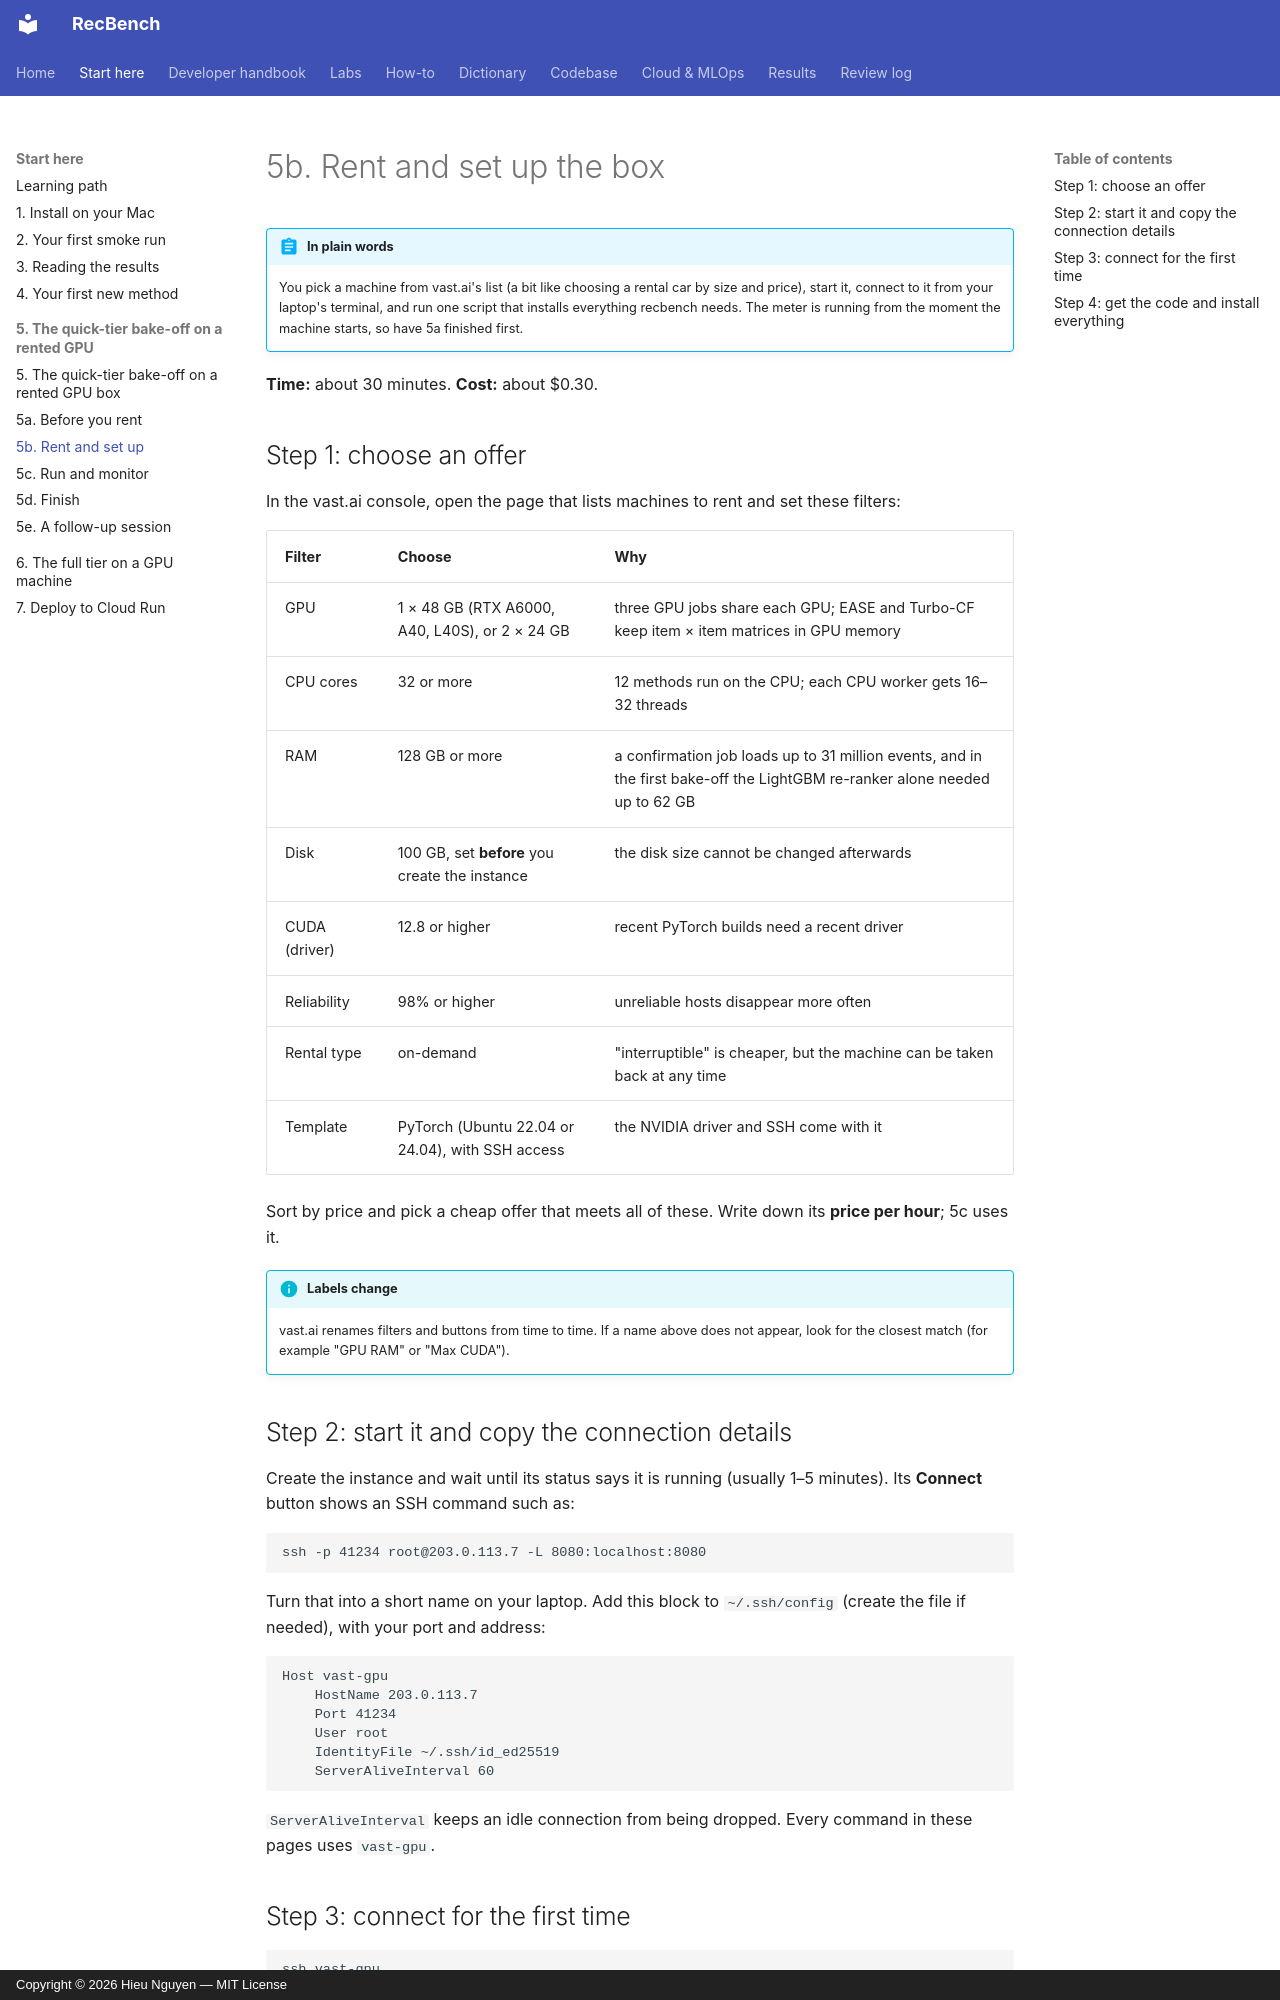

repository: trunghieu11/recbench · page: start/box-2-rent-and-set-up/index.html · generator: mkdocs · copyright: Copyright © 2026 Hieu Nguyen — MIT License

# 5b. Rent and set up the box

!!! abstract "In plain words"
    You pick a machine from vast.ai's list (a bit like choosing a rental car by size and price), start it, connect
    to it from your laptop's terminal, and run one script that installs everything recbench needs. The meter is
    running from the moment the machine starts, so have 5a finished first.

**Time:** about 30 minutes. **Cost:** about $0.30.

## Step 1: choose an offer

In the vast.ai console, open the page that lists machines to rent and set these filters:

| Filter | Choose | Why |
|---|---|---|
| GPU | 1 × 48 GB (RTX A6000, A40, L40S), or 2 × 24 GB | three GPU jobs share each GPU; EASE and Turbo-CF keep item × item matrices in GPU memory |
| CPU cores | 32 or more | 12 methods run on the CPU; each CPU worker gets 16–32 threads |
| RAM | 128 GB or more | a confirmation job loads up to 31 million events, and in the first bake-off the LightGBM re-ranker alone needed up to 62 GB |
| Disk | 100 GB, set **before** you create the instance | the disk size cannot be changed afterwards |
| CUDA (driver) | 12.8 or higher | recent PyTorch builds need a recent driver |
| Reliability | 98% or higher | unreliable hosts disappear more often |
| Rental type | on-demand | "interruptible" is cheaper, but the machine can be taken back at any time |
| Template | PyTorch (Ubuntu 22.04 or 24.04), with SSH access | the NVIDIA driver and SSH come with it |

Sort by price and pick a cheap offer that meets all of these. Write down its **price per hour**; 5c uses it.

!!! info "Labels change"
    vast.ai renames filters and buttons from time to time. If a name above does not appear, look for the closest
    match (for example "GPU RAM" or "Max CUDA").

## Step 2: start it and copy the connection details

Create the instance and wait until its status says it is running (usually 1–5 minutes). Its **Connect** button shows
an SSH command such as:

```text
ssh -p 41234 root@203.0.113.7 -L 8080:localhost:8080
```

Turn that into a short name on your laptop. Add this block to `~/.ssh/config` (create the file if needed),
with your port and address:

```text
Host vast-gpu
    HostName 203.0.113.7
    Port 41234
    User root
    IdentityFile ~/.ssh/id_ed25519
    ServerAliveInterval 60
```

`ServerAliveInterval` keeps an idle connection from being dropped. Every command in these pages uses `vast-gpu`.
